Labelled photos from "train_split", an image-classification folder in ratanjyoti/bharatanatyam-mudra. The possible labels are: Alapadmam, Anjali, Aralam, Ardhachandran, Ardhapathaka, Berunda, Bramaram, Chakra, Chandrakala, Chaturam, Garuda, Hamsapaksha, Hamsasyam, Kangulam, Kapith, Kapotham, Karkatta, Kartariswastika, Katakamukha 1, Katakamukha 2, Katakamukha 3, Katakavardhana, Katrimukha, Khatva, Kilaka, Kurma, Matsya, Mayura, Mrigasirsha, Mukulam, Mushti, Nagabandha, Padmakosha, Pasha, Pathaka, Pushpaputa, Sakata, Samputa, Sarpasirsha, Shanka, Shivalinga, Shukatundam, Sikharam, Simhamukham, Suchi, Swastikam, Tamarachudam, Tripathaka, Trishulam, Varaha.

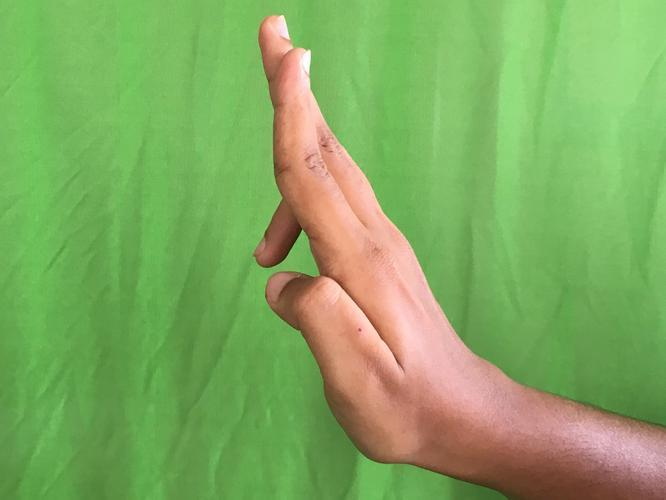
Label: Tripathaka

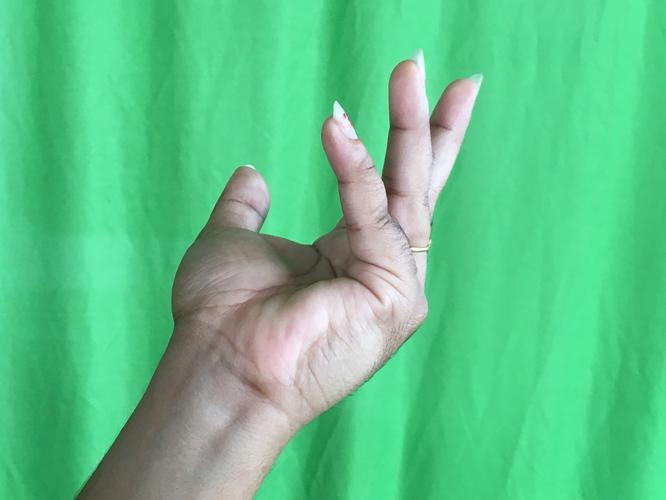
Label: Alapadmam

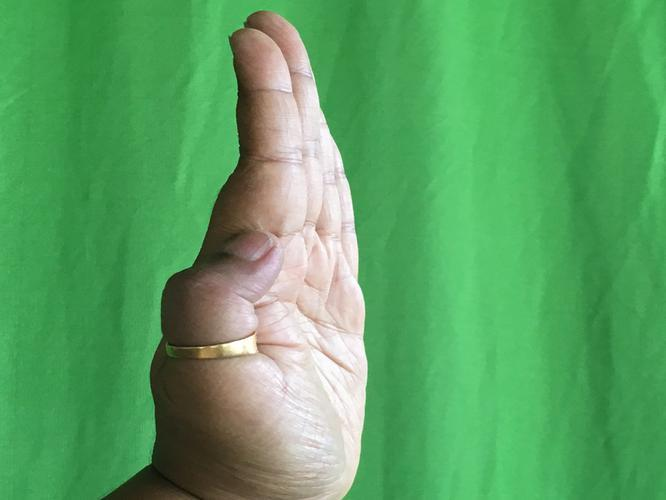
Label: Pathaka

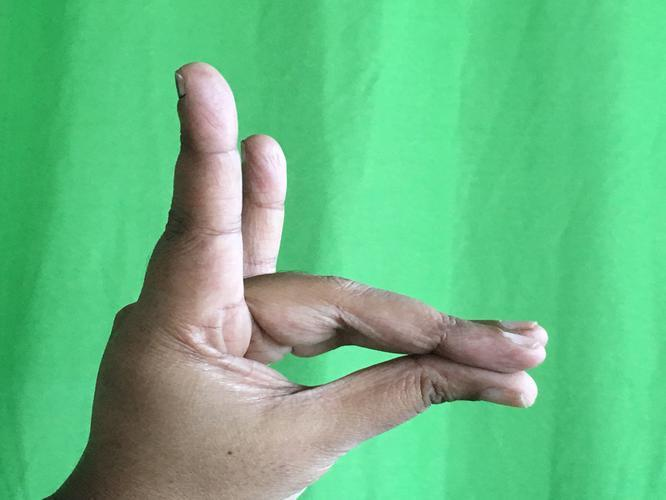
Label: Simhamukham

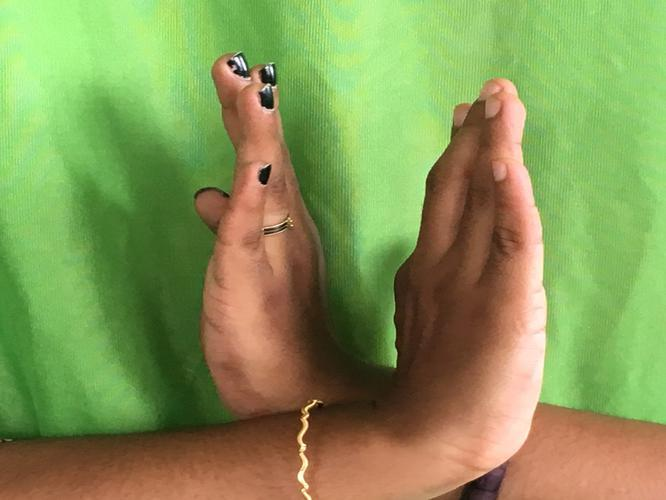
Label: Swastikam

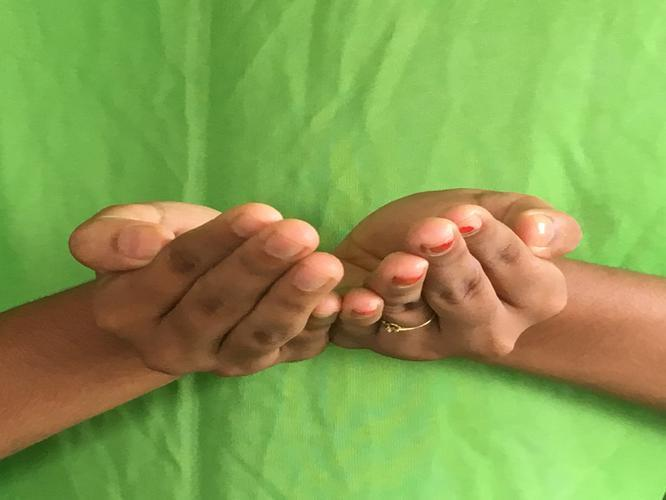
Label: Pushpaputa
